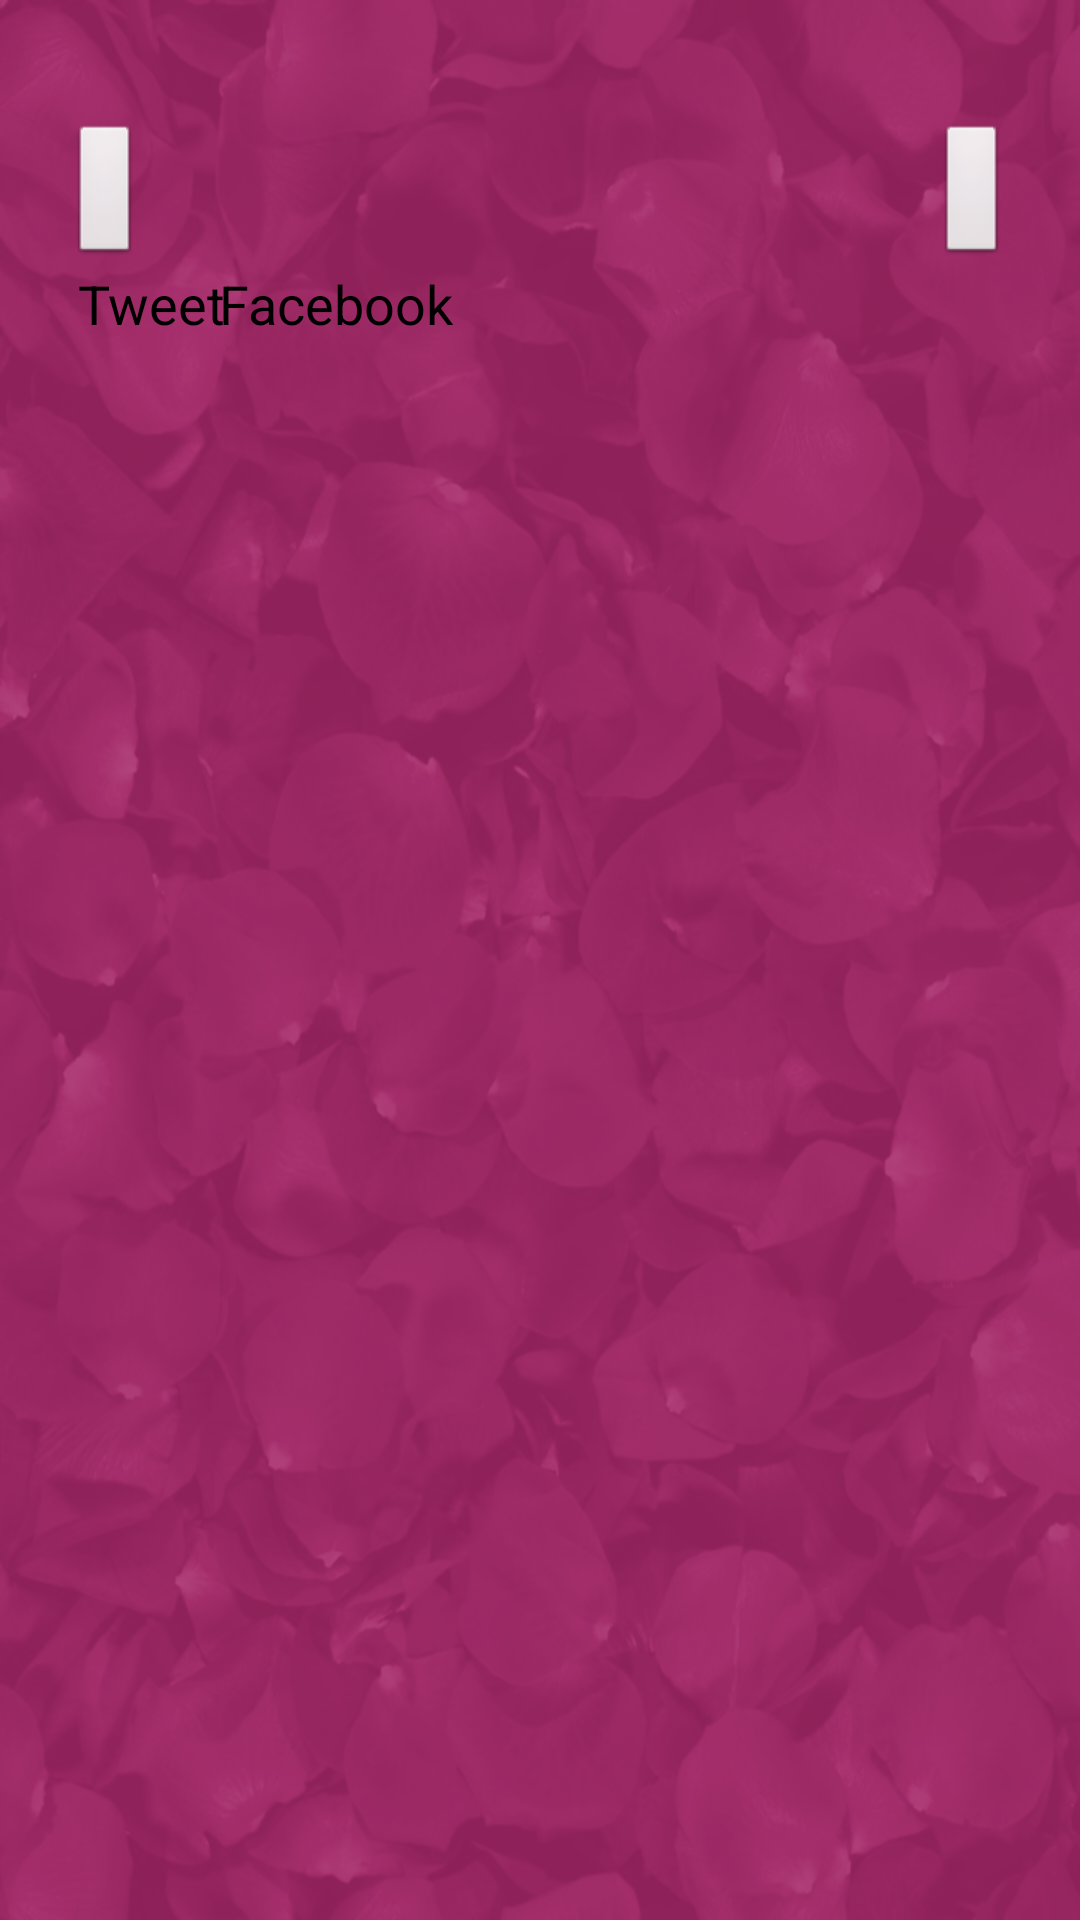

Produce the Android XML layout that renders to this screen, including the resource entries it uses.
<!-- AndroidManifest.xml: application theme AppTheme -->
<!-- res/layout/choose_layout.xml -->
<?xml version="1.0" encoding="utf-8"?>
<RelativeLayout xmlns:android="http://schemas.android.com/apk/res/android"
    android:layout_width="200dp"
    android:layout_height="200dp"
    android:layout_gravity="center"
    android:background="@drawable/background" >

    <ImageButton
        android:id="@+id/btn_tweet"
        android:layout_width="wrap_content"
        android:layout_height="wrap_content"
        android:layout_alignParentLeft="true"
        android:layout_alignParentTop="true"
        android:layout_marginLeft="23dp"
        android:layout_marginTop="41dp"
        android:src="@drawable/icon_twitter" />
	<ImageButton
        android:id="@+id/btn_facebook"
        android:layout_width="wrap_content"
        android:layout_height="wrap_content"
        android:layout_alignParentRight="true"
        android:layout_alignTop="@+id/btn_tweet"
        android:layout_marginRight="24dp"
        android:src="@drawable/icon_facebook" />

    <TextView
        android:id="@+id/textView1"
        android:layout_width="wrap_content"
        android:layout_height="wrap_content"
        android:layout_alignParentRight="true"
        android:layout_below="@+id/btn_facebook"
        android:layout_toRightOf="@+id/btn_tweet"
        android:text="      Facebook"
        android:textAppearance="?android:attr/textAppearanceMedium" />

    <TextView
        android:id="@+id/textView2"
        android:layout_width="wrap_content"
        android:layout_height="wrap_content"
        android:layout_alignBaseline="@+id/textView1"
        android:layout_alignBottom="@+id/textView1"
        android:layout_alignParentLeft="true"
        android:text="      Tweet"
        android:textAppearance="?android:attr/textAppearanceMedium" />

    <TextView
        android:id="@+id/textToDisplay"
        android:layout_width="wrap_content"
        android:layout_height="wrap_content"
        android:layout_alignParentBottom="true"
        android:layout_centerHorizontal="true"
        android:layout_marginBottom="18dp" />

</RelativeLayout>
<!-- resources referenced by this layout -->
<resources>
  <!-- drawable background: png bitmap (drawable-hdpi, 273707 bytes) -->
  <style name="AppTheme" parent="AppBaseTheme">
          
      </style>
  <style name="AppBaseTheme" parent="android:Theme.Light">
          
      </style>
</resources>
